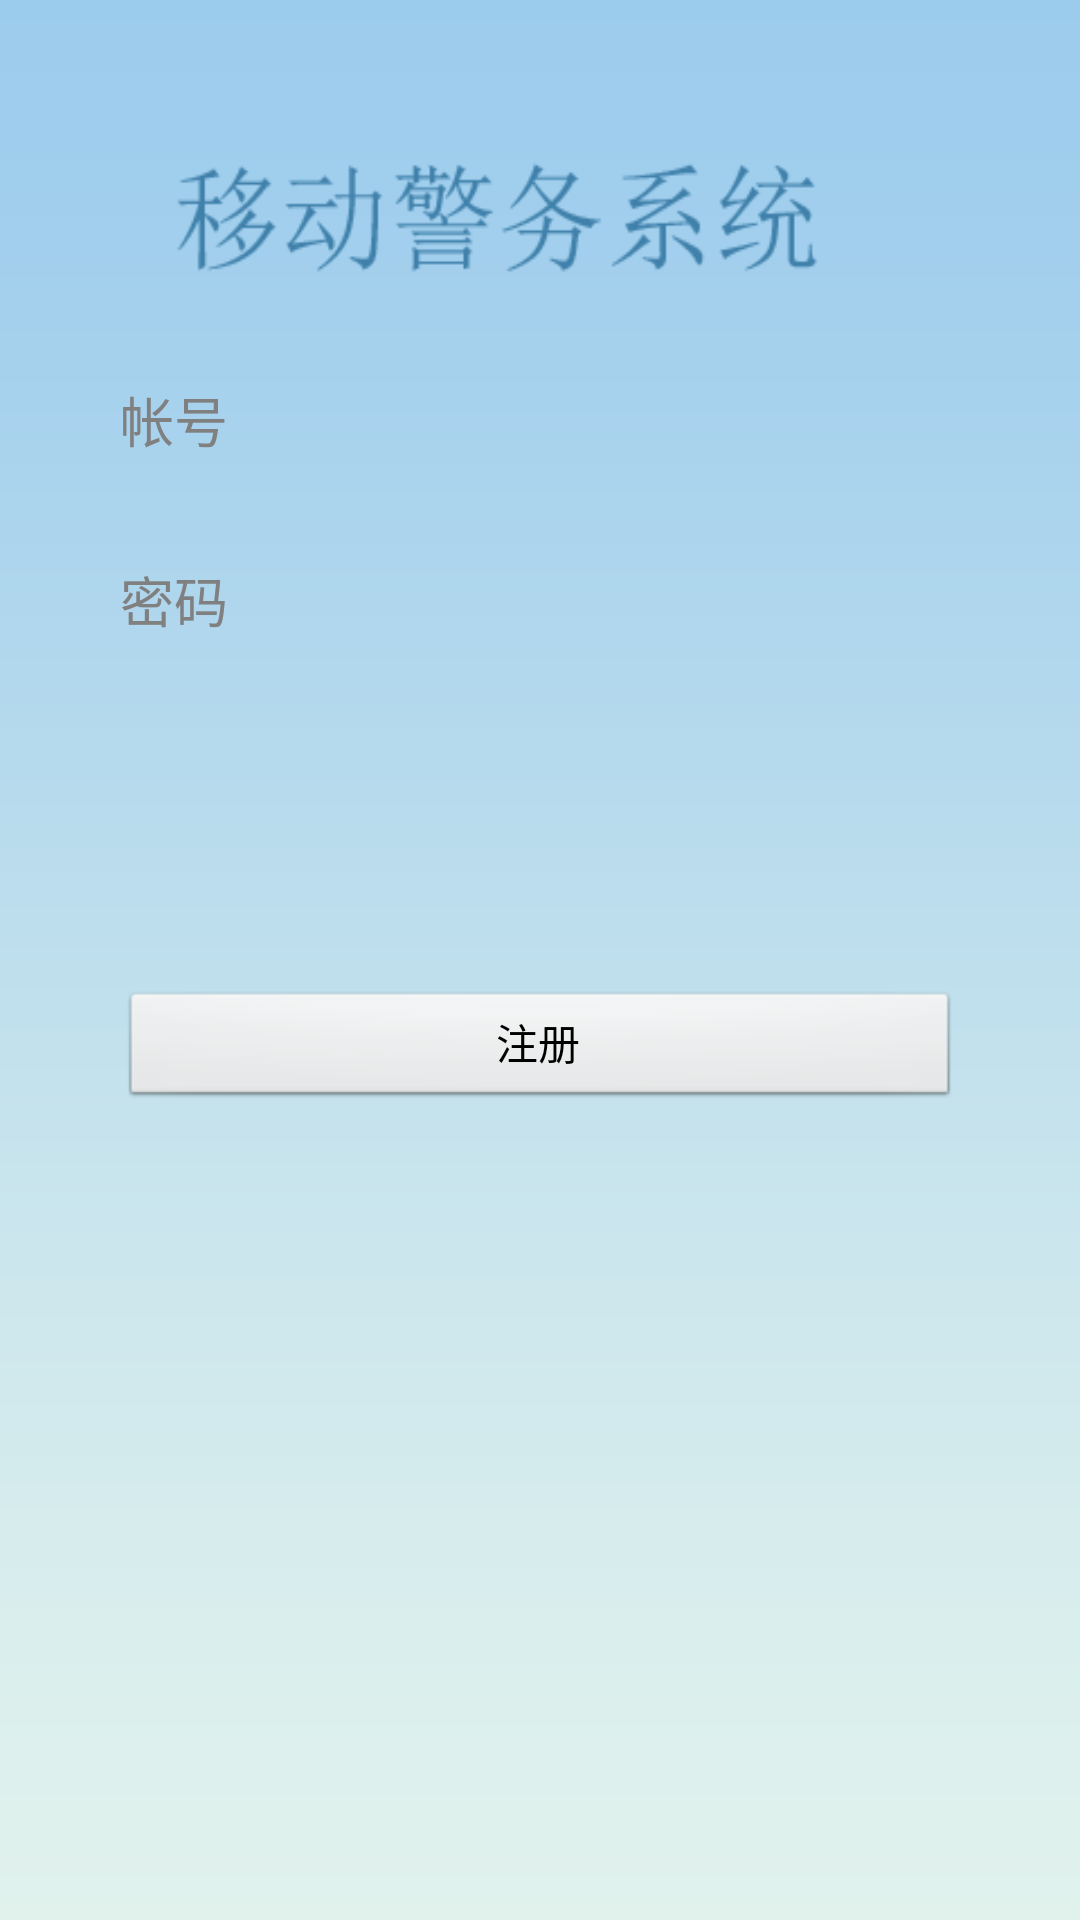

Android layout source for this screen:
<!-- AndroidManifest.xml: application theme AppTheme -->
<!-- res/layout/register.xml -->
<?xml version="1.0" encoding="utf-8"?>

<LinearLayout xmlns:android="http://schemas.android.com/apk/res/android"
    android:layout_width="match_parent"
    android:layout_height="match_parent"
    android:background="@drawable/login_bg"
    android:orientation="vertical" >
    
	<EditText
        android:id="@+id/register_username"
        android:hint="@string/username"
        android:layout_width="280dip"
        android:layout_height="40dip"
        android:layout_gravity="center_horizontal"
        android:background="@drawable/login_edit"
        android:layout_marginTop="120dip"/>
	
	<EditText
        android:id="@+id/register_password"
        android:inputType="textPassword"
        android:hint="@string/password"
        android:layout_width="280dip"
        android:layout_height="40dip"
        android:layout_gravity="center_horizontal"
        android:background="@drawable/login_edit"
        android:layout_marginTop="20dip"/>
	
	<Button 
        android:id="@+id/register"
        android:layout_width="280dip"
        android:layout_height="40dip"
        android:layout_gravity="center_horizontal"
        android:layout_marginTop="110dip"
        android:text="@string/register_btn"/>
</LinearLayout>
<!-- resources referenced by this layout -->
<resources>
  <!-- drawable login_bg: png bitmap (drawable, 13698 bytes) -->
  <!-- drawable login_edit (drawable) -->
  <?xml version="1.0" encoding="utf-8"?>
  
  <selector xmlns:android="http://schemas.android.com/apk/res/android" >
      <item android:state_focused="true" android:drawable="@drawable/login_edit_bg_focus"/>
  	<item android:drawable="@drawable/login_edit_bg"/>
  </selector>
  <string name="password">密码</string>
  <string name="register_btn">注册</string>
  <string name="username">帐号</string>
  <style name="AppTheme" parent="AppBaseTheme">
          
      </style>
  <!-- drawable login_edit_bg_focus: png bitmap (drawable, 3068 bytes) -->
  <style name="AppBaseTheme" parent="android:Theme.Light">
          
      </style>
</resources>
